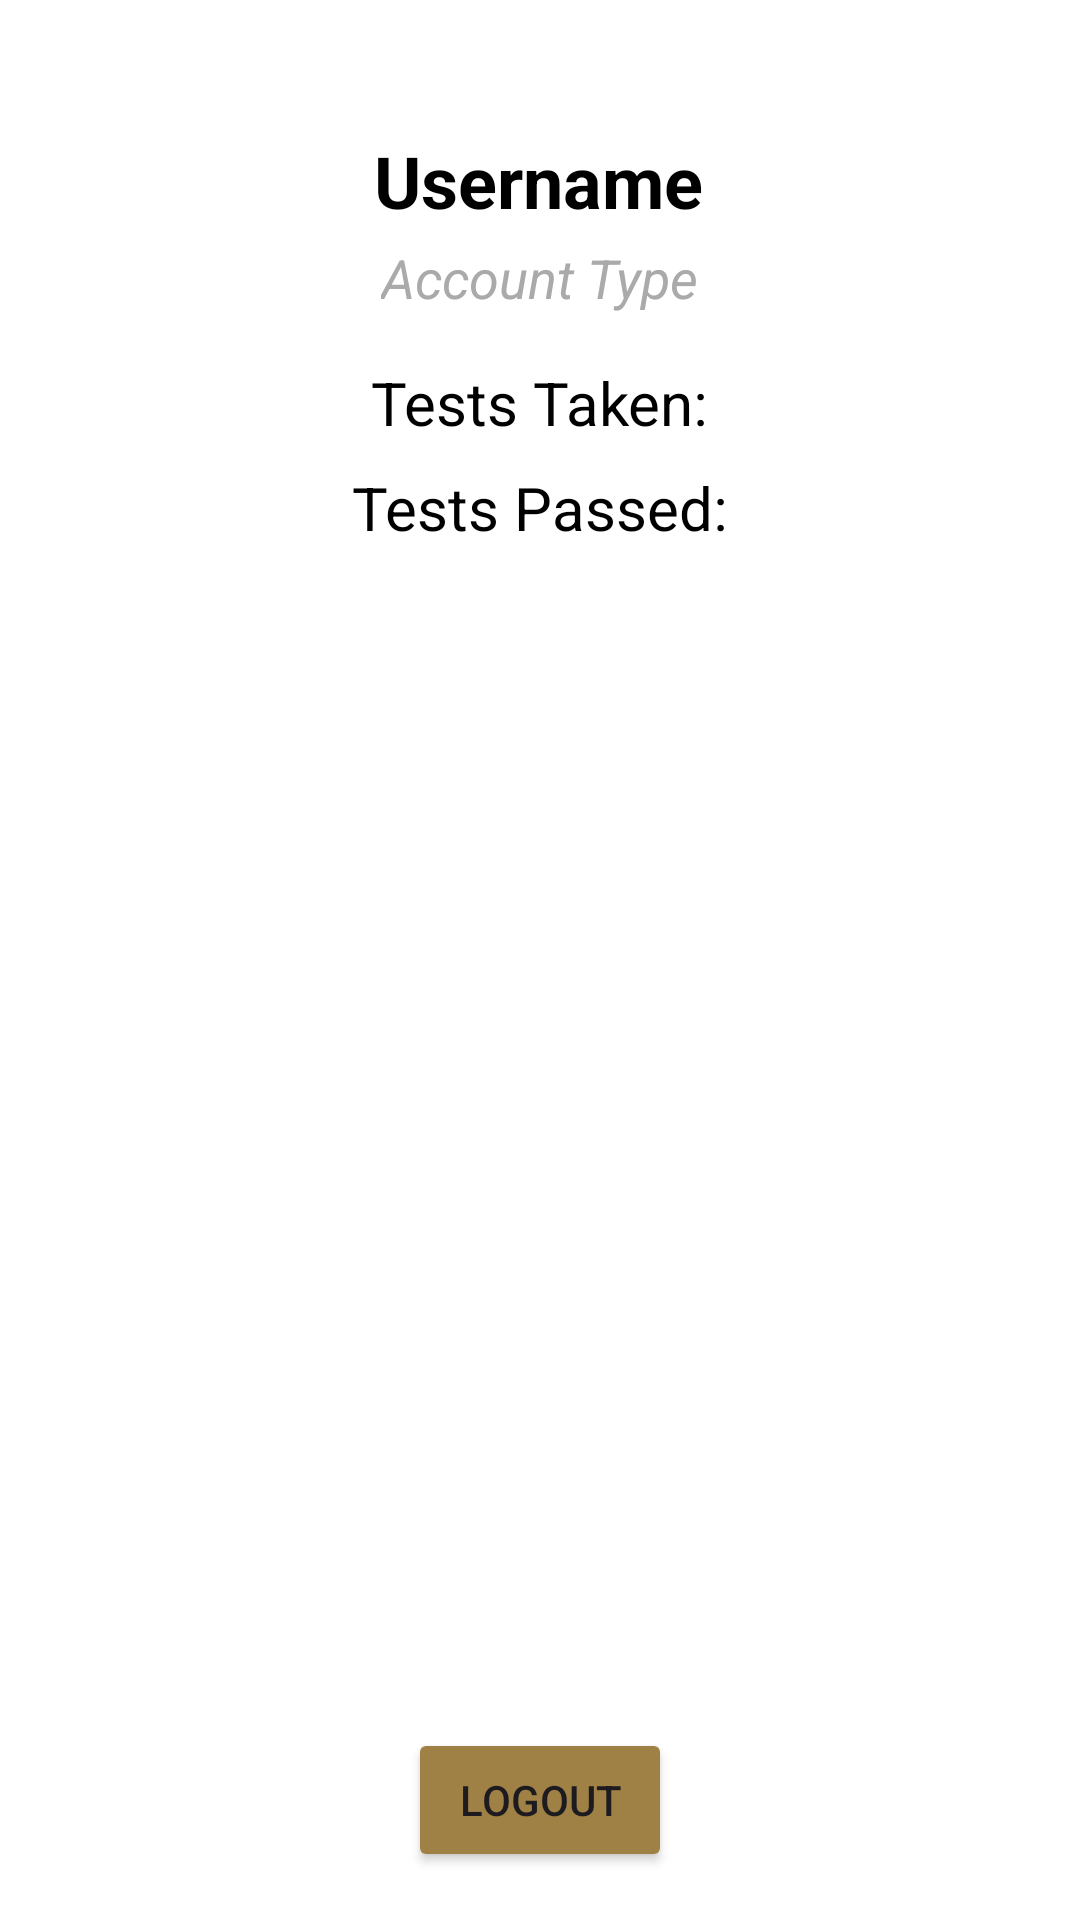

Write the Android layout XML for this screen, with the resource values it uses.
<!-- AndroidManifest.xml: application theme Theme.EduvosProject -->
<!-- res/layout/fragment_profile.xml -->
<?xml version="1.0" encoding="utf-8"?>
<androidx.constraintlayout.widget.ConstraintLayout xmlns:android="http://schemas.android.com/apk/res/android"
    xmlns:tools="http://schemas.android.com/tools"
    android:layout_width="match_parent"
    android:layout_height="match_parent"
    xmlns:app="http://schemas.android.com/apk/res-auto"
    tools:context=".profile.ProfileFragment"
    android:background="@android:color/white">

    <TextView
        android:id="@+id/tvUserName"
        android:layout_width="wrap_content"
        android:layout_height="wrap_content"
        android:layout_marginTop="44dp"
        android:contentDescription="User Name"
        android:text="Username"
        android:textColor="@android:color/black"
        android:textSize="24sp"
        android:textStyle="bold"
        app:layout_constraintEnd_toEndOf="parent"
        app:layout_constraintHorizontal_bias="0.498"
        app:layout_constraintStart_toStartOf="parent"
        app:layout_constraintTop_toTopOf="parent" />

    <TextView
        android:id="@+id/tvAccountType"
        android:layout_width="wrap_content"
        android:layout_height="wrap_content"
        android:layout_marginTop="4dp"
        android:text="@string/account_type"
        android:textColor="@android:color/darker_gray"
        android:textSize="18sp"
        android:textStyle="italic"
        app:layout_constraintTop_toBottomOf="@id/tvUserName"
        app:layout_constraintStart_toStartOf="parent"
        app:layout_constraintEnd_toEndOf="parent"
        android:contentDescription="Account Type" />

    <TextView
        android:id="@+id/tvTestsTaken"
        android:layout_width="wrap_content"
        android:layout_height="wrap_content"
        android:layout_marginTop="16dp"
        android:text="@string/tests_taken"
        android:textColor="@android:color/black"
        android:textSize="20sp"
        app:layout_constraintTop_toBottomOf="@id/tvAccountType"
        app:layout_constraintStart_toStartOf="parent"
        app:layout_constraintEnd_toEndOf="parent"
        android:contentDescription="Tests Taken" />

    <TextView
        android:id="@+id/tvTestsPassed"
        android:layout_width="wrap_content"
        android:layout_height="wrap_content"
        android:layout_marginTop="8dp"
        android:text="@string/tests_passed"
        android:textColor="@android:color/black"
        android:textSize="20sp"
        app:layout_constraintTop_toBottomOf="@id/tvTestsTaken"
        app:layout_constraintStart_toStartOf="parent"
        app:layout_constraintEnd_toEndOf="parent"
        android:contentDescription="Tests Passed" />

    <Button
        android:id="@+id/btnLogout"
        android:layout_width="wrap_content"
        android:layout_height="wrap_content"
        android:layout_marginBottom="16dp"
        android:backgroundTint="@color/gold"

        android:text="Logout"
        app:layout_constraintBottom_toBottomOf="parent"
        app:layout_constraintEnd_toEndOf="parent"
        app:layout_constraintStart_toStartOf="parent" />
</androidx.constraintlayout.widget.ConstraintLayout>
<!-- resources referenced by this layout -->
<resources>
  <color name="gold">#9F8045</color>
  <string name="account_type">Account Type</string>
  <string name="tests_passed">Tests Passed:</string>
  <string name="tests_taken">Tests Taken:</string>
  <style name="Theme.EduvosProject" parent="Base.Theme.EduvosProject" />
  <style name="Base.Theme.EduvosProject" parent="Theme.Material3.DayNight.NoActionBar">
          
          
      </style>
</resources>
